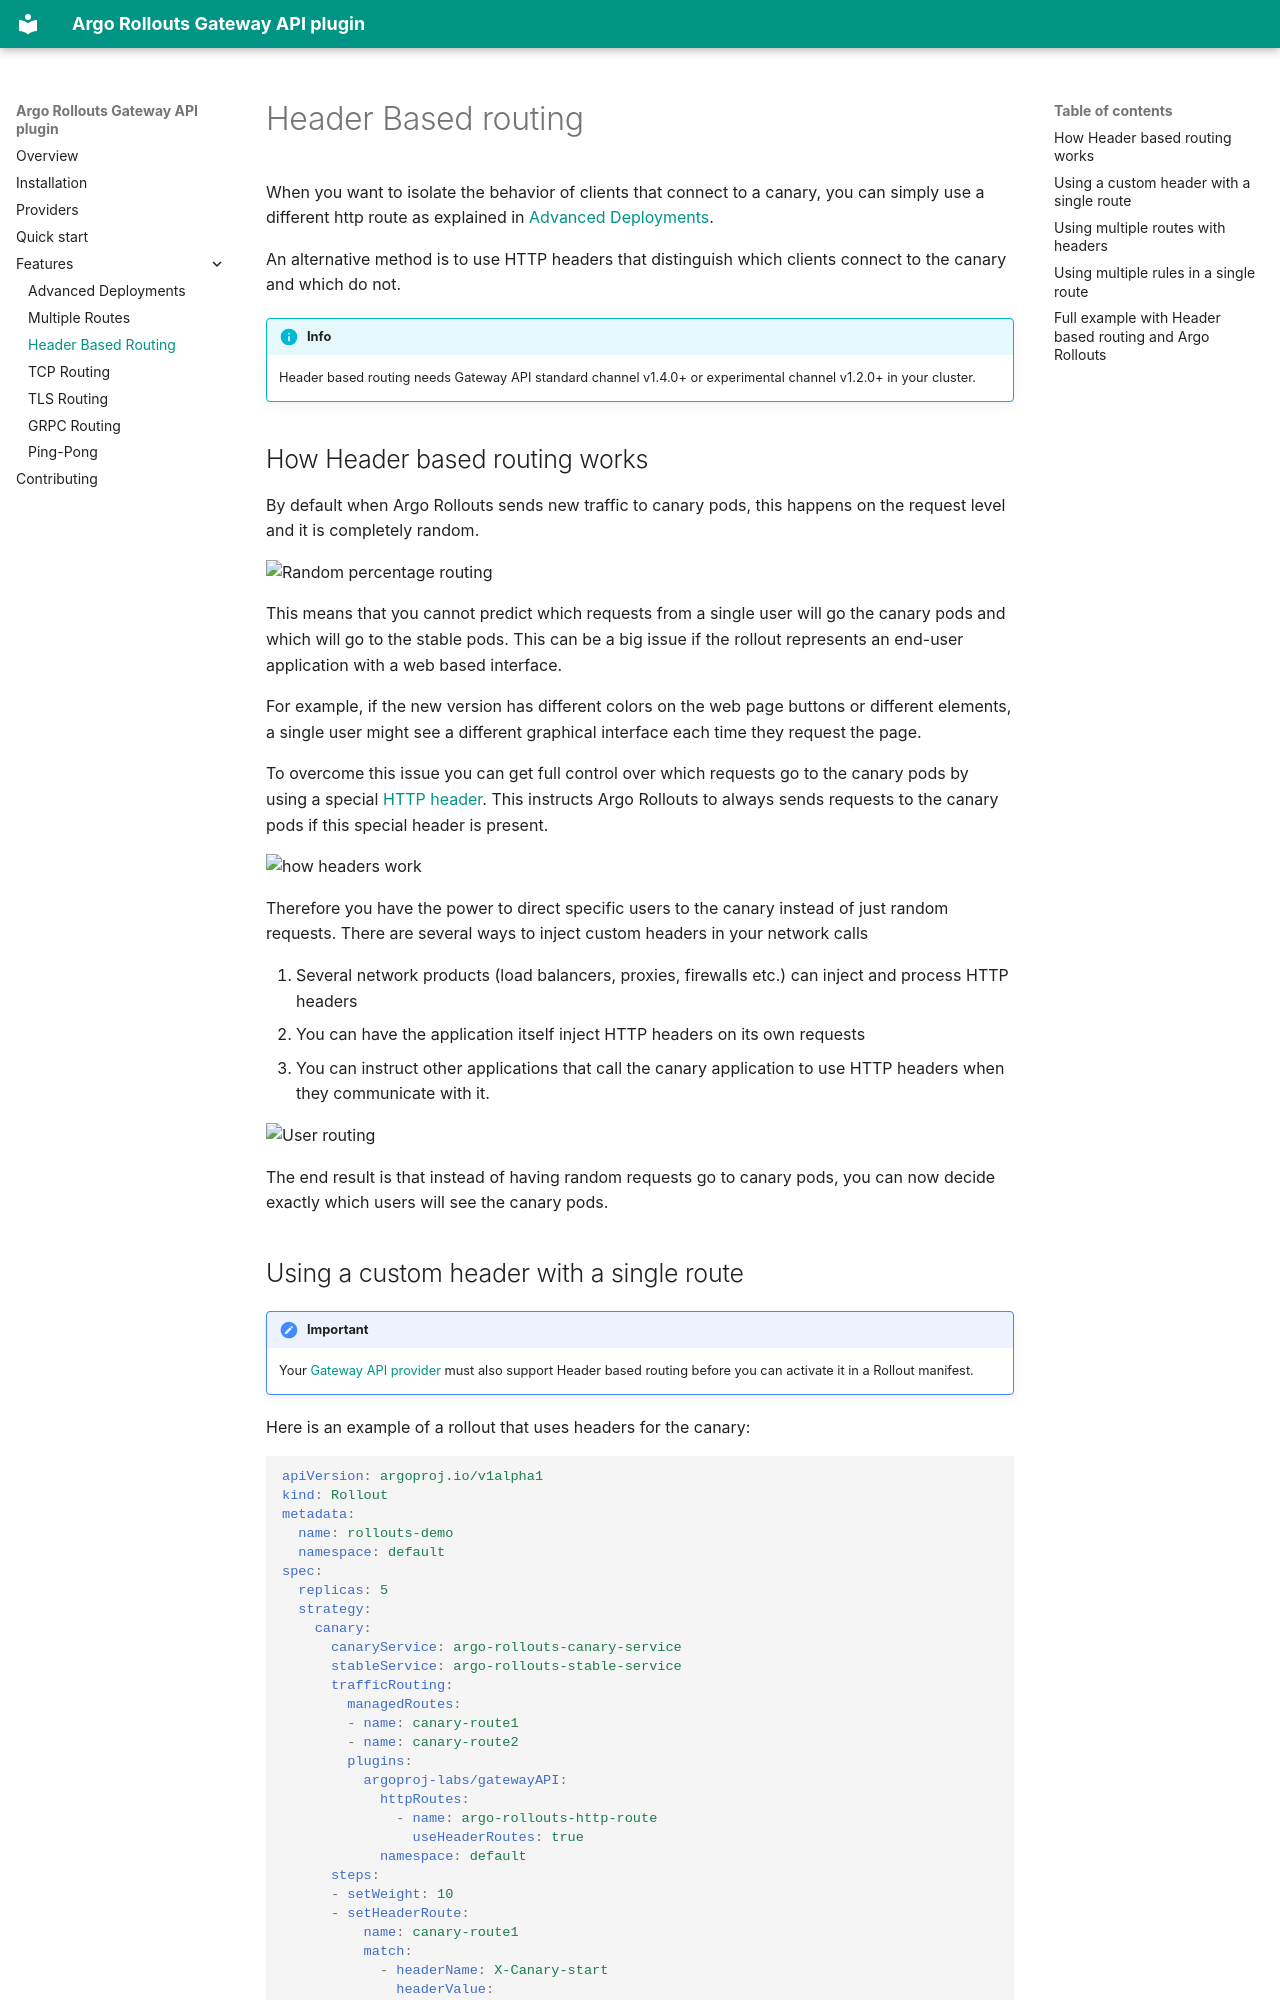

repository: argoproj-labs/rollouts-plugin-trafficrouter-gatewayapi · page: features/header-based-routing/index.html · generator: mkdocs

# Header Based routing

When you want to isolate the behavior of clients that connect to a canary, you can simply use a different http route as explained in [Advanced Deployments](advanced-deployments.md).

An alternative method is to use HTTP headers that distinguish which clients connect to the canary and which do not.

!!! info
    Header based routing needs Gateway API standard channel v1.4.0+ or experimental channel v1.2.0+ in your cluster.

## How Header based routing works

By default when Argo Rollouts sends new traffic to canary pods, this happens on the request level and it is completely random.

![Random percentage routing](../images/header-based-routing/request-routing.png)

This means that you cannot predict which requests from a single user will go the canary pods and which will go to the stable pods. This can be a big issue if the rollout represents an end-user application with a web based interface.

For example, if the new version has different colors on the web page buttons or different elements, a single user might see a different graphical interface each time they request the page.

To overcome this issue you can get full control over which requests go to the canary pods by using a special [HTTP header](https://datatracker.ietf.org/doc/html/rfc2616#section-4.2). This instructs Argo Rollouts to always sends requests to the canary pods if this special header is present. 

![how headers work](../images/header-based-routing/using-a-header.png)

Therefore you have the power to direct specific users to the canary instead of just random requests. There are several ways to inject custom headers in your network calls

1. Several network products (load balancers, proxies, firewalls etc.) can inject and process HTTP headers
1. You can have the application itself inject HTTP headers on its own requests
1. You can instruct other applications that call the canary application to use HTTP headers when they communicate with it.

![User routing](../images/header-based-routing/user-routing.png)

The end result is that instead of having random requests go to canary pods, you can now decide exactly which users will see the canary pods.
